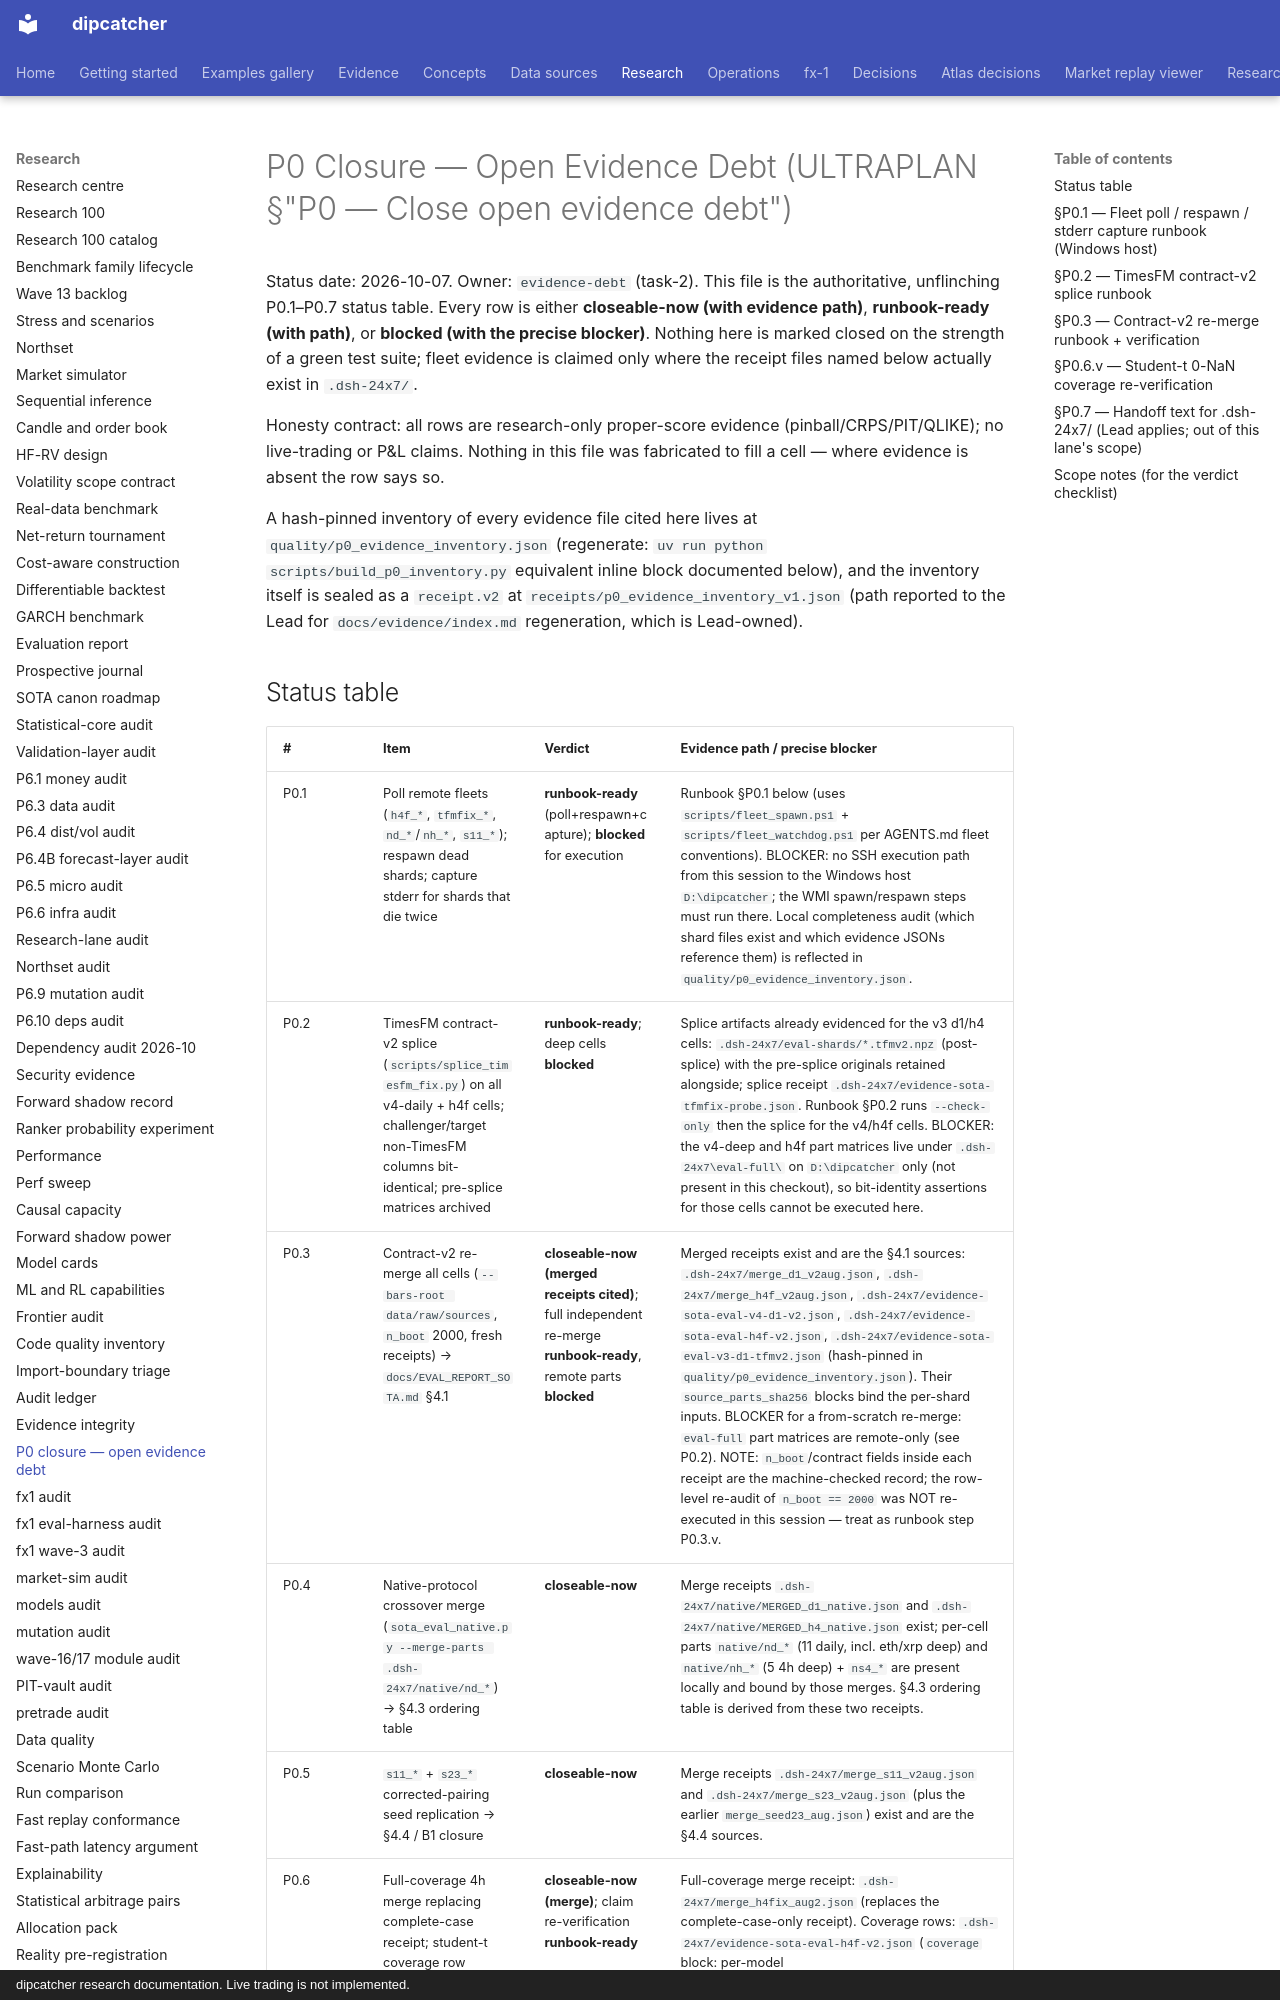

repository: artificial-hedge/dipcatcher · page: P0_CLOSURE/index.html · generator: mkdocs · copyright: dipcatcher research documentation. Live trading is not implemented.

# P0 Closure — Open Evidence Debt (ULTRAPLAN §"P0 — Close open evidence debt")

Status date: 2026-10-07. Owner: `evidence-debt` (task-2). This file is the
authoritative, unflinching P0.1–P0.7 status table. Every row is either
**closeable-now (with evidence path)**, **runbook-ready (with path)**, or
**blocked (with the precise blocker)**. Nothing here is marked closed on the
strength of a green test suite; fleet evidence is claimed only where the
receipt files named below actually exist in `.dsh-24x7/`.

Honesty contract: all rows are research-only proper-score evidence
(pinball/CRPS/PIT/QLIKE); no live-trading or P&L claims. Nothing in this file
was fabricated to fill a cell — where evidence is absent the row says so.

A hash-pinned inventory of every evidence file cited here lives at
`quality/p0_evidence_inventory.json` (regenerate: `uv run python
scripts/build_p0_inventory.py` equivalent inline block documented below), and
the inventory itself is sealed as a `receipt.v2` at
`receipts/p0_evidence_inventory_v1.json` (path reported to the Lead for
`docs/evidence/index.md` regeneration, which is Lead-owned).
